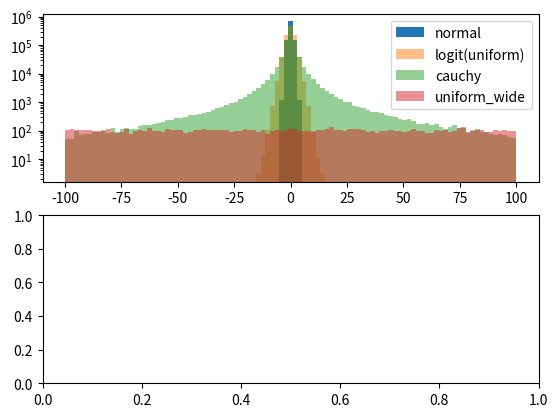

Write Python code to recreate this figure. (Note: this script raises an exception after producing the figure.)
import numpy as np
import pandas as pd
from scipy.special import logit
import matplotlib.pyplot as pp
#import seaborn

sample_size = 1000000

sample_norm = np.random.normal(size=sample_size)
sample_logit = logit(np.random.uniform(size=sample_size))
sample_cauchy = np.random.standard_cauchy(size=sample_size)
sample_uniform_wide = np.random.uniform(low=-10000,high=10000, size=sample_size)
bins = np.linspace(-100,100,100)
pp.ion()

pp.figure()
pp.subplot(2,1,1)
pp.hist(sample_norm, bins=bins,
		label='normal', log=True)
pp.hist(sample_logit, bins=bins, alpha=0.5,
		label='logit(uniform)')
pp.hist(sample_cauchy, bins=bins, alpha=0.5,
		label='cauchy')
pp.hist(sample_uniform_wide, bins=bins, alpha=0.5,
		label='uniform_wide')
pp.legend()

pp.subplot(2,1,2)
pp.plot(pd.expanding_mean(sample_norm), label='expanding mean of normal')
pp.plot(pd.expanding_mean(sample_logit), label='expanding mean of logit(uniform)')
pp.plot(pd.expanding_mean(sample_cauchy), label='expanding mean of cauchy')
pp.plot(pd.expanding_mean(sample_uniform_wide), label='expanding mean of uniform_wide')
pp.ylim(-3,3)
pp.legend()
pp.show()


